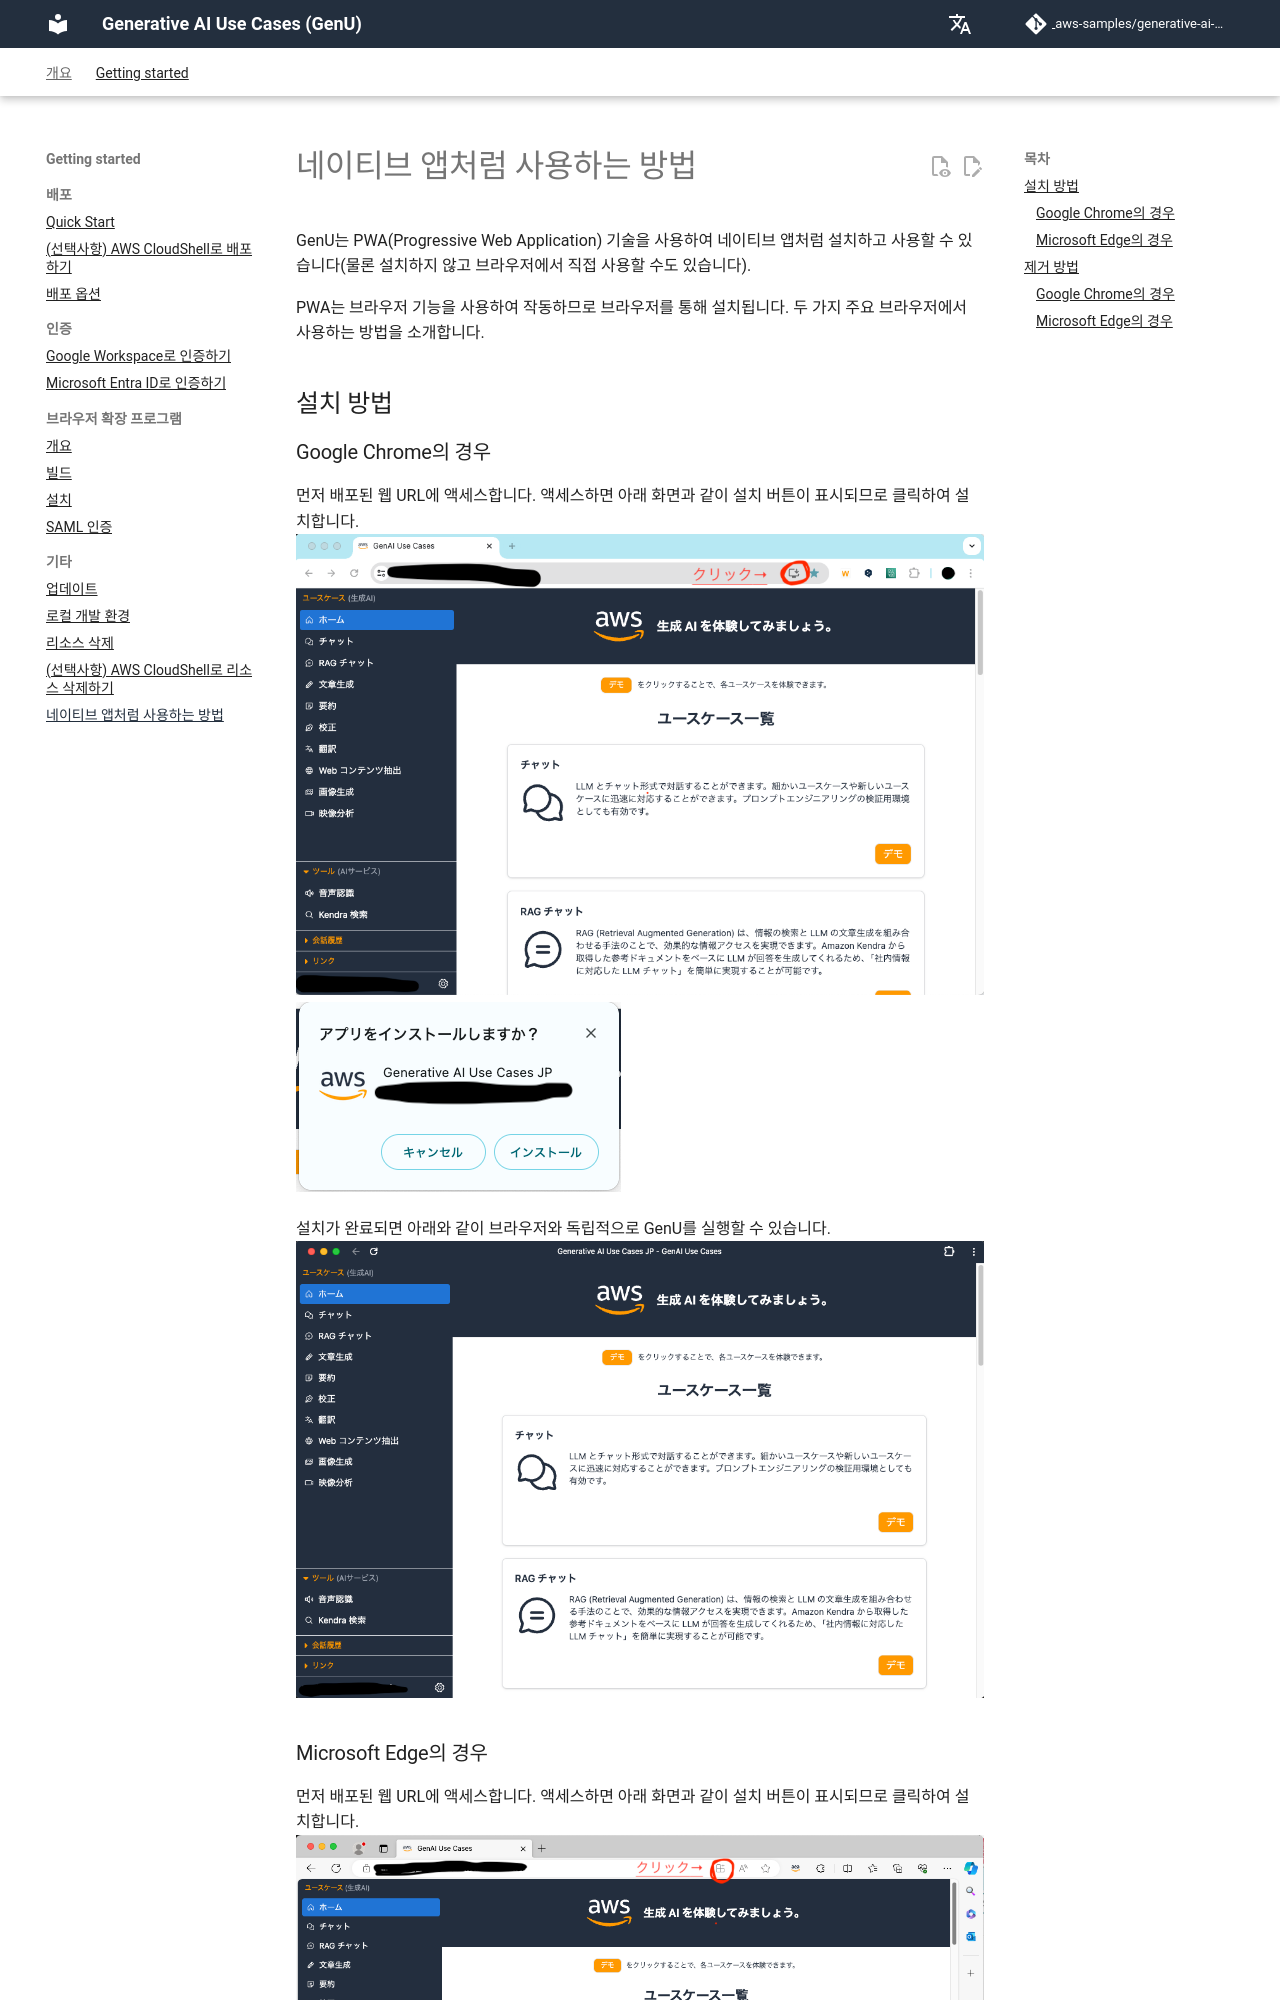

repository: icoxfog417/generative-ai-use-cases-jp · page: ko/PWA.html · generator: mkdocs

# 네이티브 앱처럼 사용하는 방법

GenU는 PWA(Progressive Web Application) 기술을 사용하여 네이티브 앱처럼 설치하고 사용할 수 있습니다(물론 설치하지 않고 브라우저에서 직접 사용할 수도 있습니다).

PWA는 브라우저 기능을 사용하여 작동하므로 브라우저를 통해 설치됩니다. 두 가지 주요 브라우저에서 사용하는 방법을 소개합니다.

## 설치 방법
